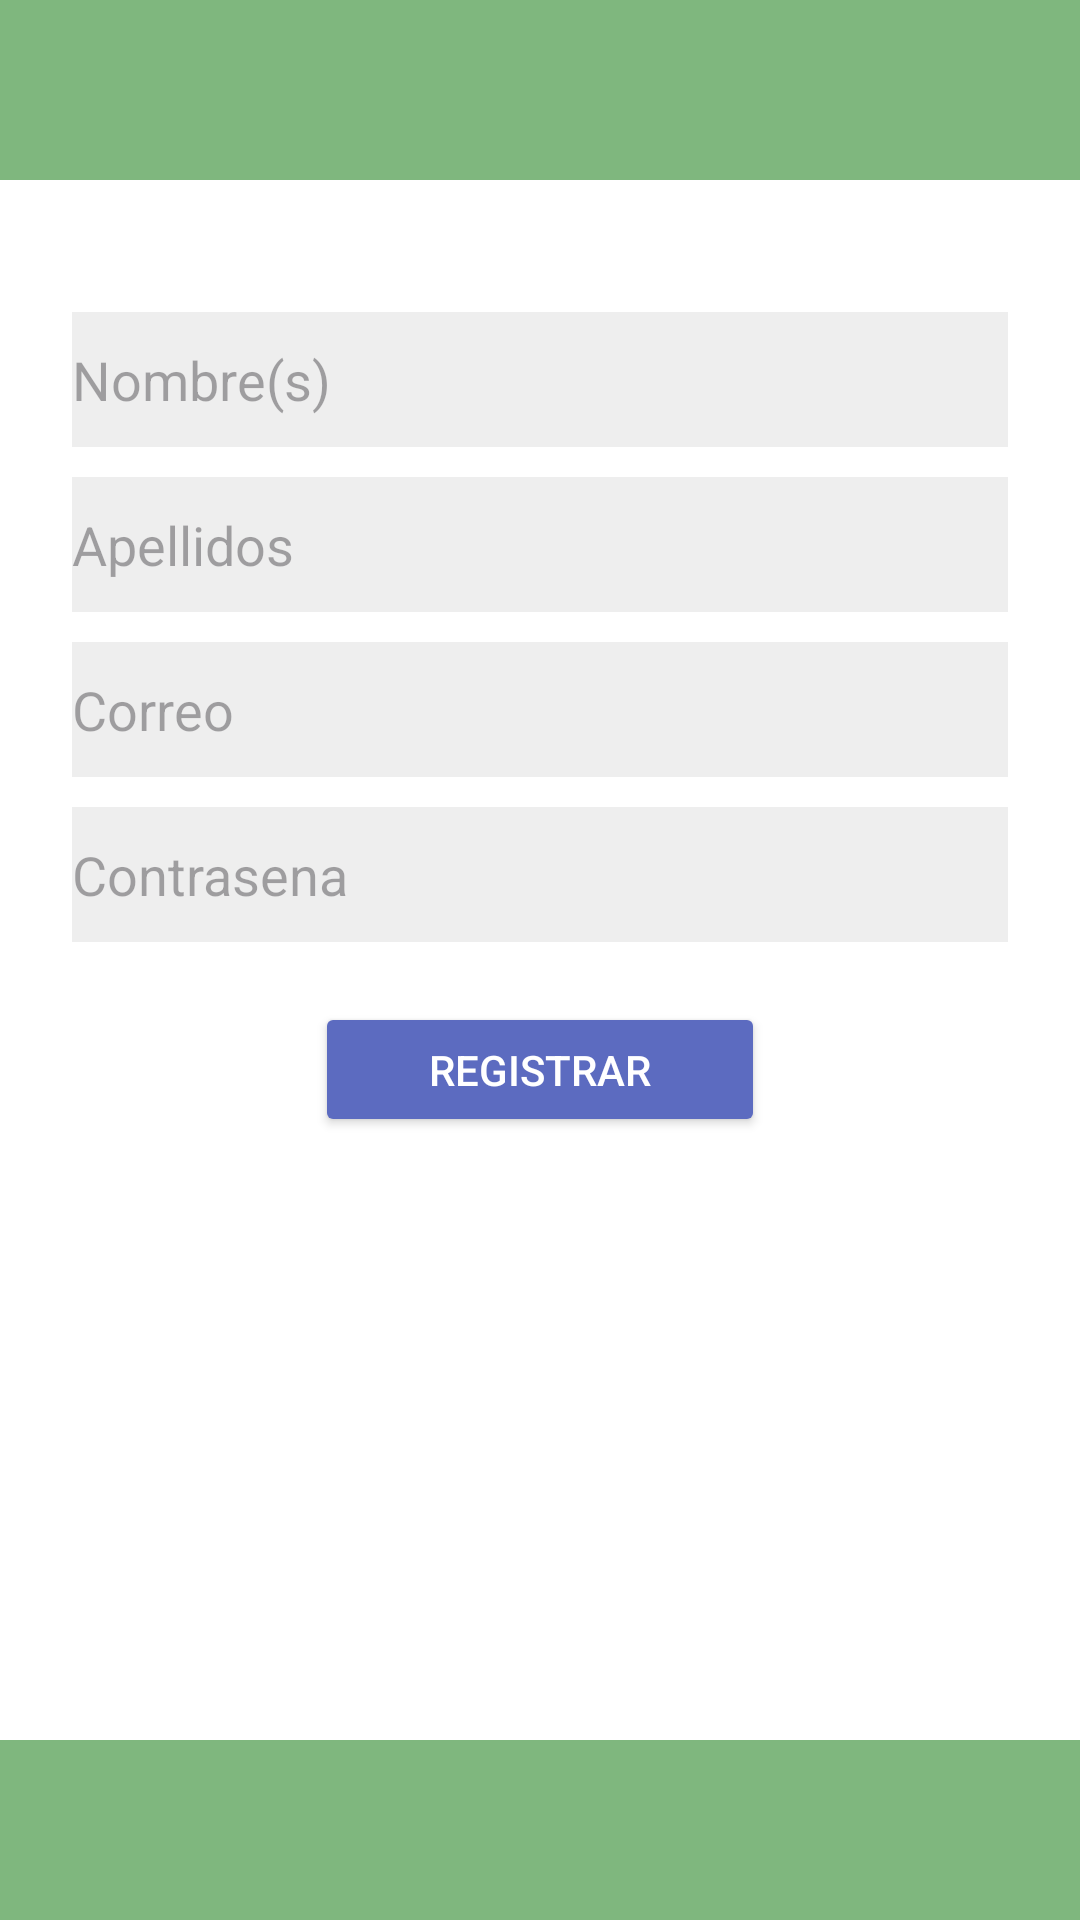

Android layout source for this screen:
<!-- AndroidManifest.xml: application theme Theme.Navegacion -->
<!-- res/layout/activity_registro.xml -->
<?xml version="1.0" encoding="utf-8"?>

<androidx.constraintlayout.widget.ConstraintLayout
    xmlns:android="http://schemas.android.com/apk/res/android"
    xmlns:app="http://schemas.android.com/apk/res-auto"
    android:layout_width="match_parent"
    android:layout_height="match_parent"
    android:background="#FFFFFF">

    <View
        android:id="@+id/topBar"
        android:layout_width="0dp"
        android:layout_height="60dp"
        android:background="#7FB77E"
        app:layout_constraintTop_toTopOf="parent"
        app:layout_constraintStart_toStartOf="parent"
        app:layout_constraintEnd_toEndOf="parent"/>

    <View
        android:id="@+id/bottomBar"
        android:layout_width="0dp"
        android:layout_height="60dp"
        android:background="#7FB77E"
        app:layout_constraintBottom_toBottomOf="parent"
        app:layout_constraintStart_toStartOf="parent"
        app:layout_constraintEnd_toEndOf="parent"/>

    <ScrollView
        android:layout_width="0dp"
        android:layout_height="0dp"
        app:layout_constraintTop_toBottomOf="@id/topBar"
        app:layout_constraintBottom_toTopOf="@id/bottomBar"
        app:layout_constraintStart_toStartOf="parent"
        app:layout_constraintEnd_toEndOf="parent">

        <LinearLayout
            android:orientation="vertical"
            android:padding="24dp"
            android:layout_width="match_parent"
            android:layout_height="wrap_content">

            <EditText
                android:id="@+id/etNombre"
                android:hint="Nombre(s)"
                android:layout_width="match_parent"
                android:layout_height="45dp"
                android:background="#EEEEEE"
                android:layout_marginTop="20dp"/>

            <EditText
                android:id="@+id/etApellido"
                android:hint="Apellidos"
                android:layout_width="match_parent"
                android:layout_height="45dp"
                android:background="#EEEEEE"
                android:layout_marginTop="10dp"/>

            <EditText
                android:id="@+id/etCorreo"
                android:hint="Correo"
                android:layout_width="match_parent"
                android:layout_height="45dp"
                android:background="#EEEEEE"
                android:layout_marginTop="10dp"/>

            <EditText
                android:id="@+id/etPassword"
                android:hint="Contrasena"
                android:inputType="textPassword"
                android:layout_width="match_parent"
                android:layout_height="45dp"
                android:background="#EEEEEE"
                android:layout_marginTop="10dp"/>

            <Button
                android:id="@+id/btnRegistrar"
                android:layout_width="150dp"
                android:layout_height="45dp"
                android:text="Registrar"
                android:backgroundTint="#5C6BC0"
                android:textColor="#FFFFFF"
                android:layout_gravity="center"
                android:layout_marginTop="20dp"/>

        </LinearLayout>

    </ScrollView>

</androidx.constraintlayout.widget.ConstraintLayout>
<!-- resources referenced by this layout -->
<resources>
  <style name="Theme.Navegacion" parent="Theme.Material3.DayNight.NoActionBar">
          <item name="colorPrimary">#5C6BC0</item>
          <item name="colorPrimaryVariant">#3F51B5</item>
          <item name="colorOnPrimary">#FFFFFF</item>
      </style>
</resources>
